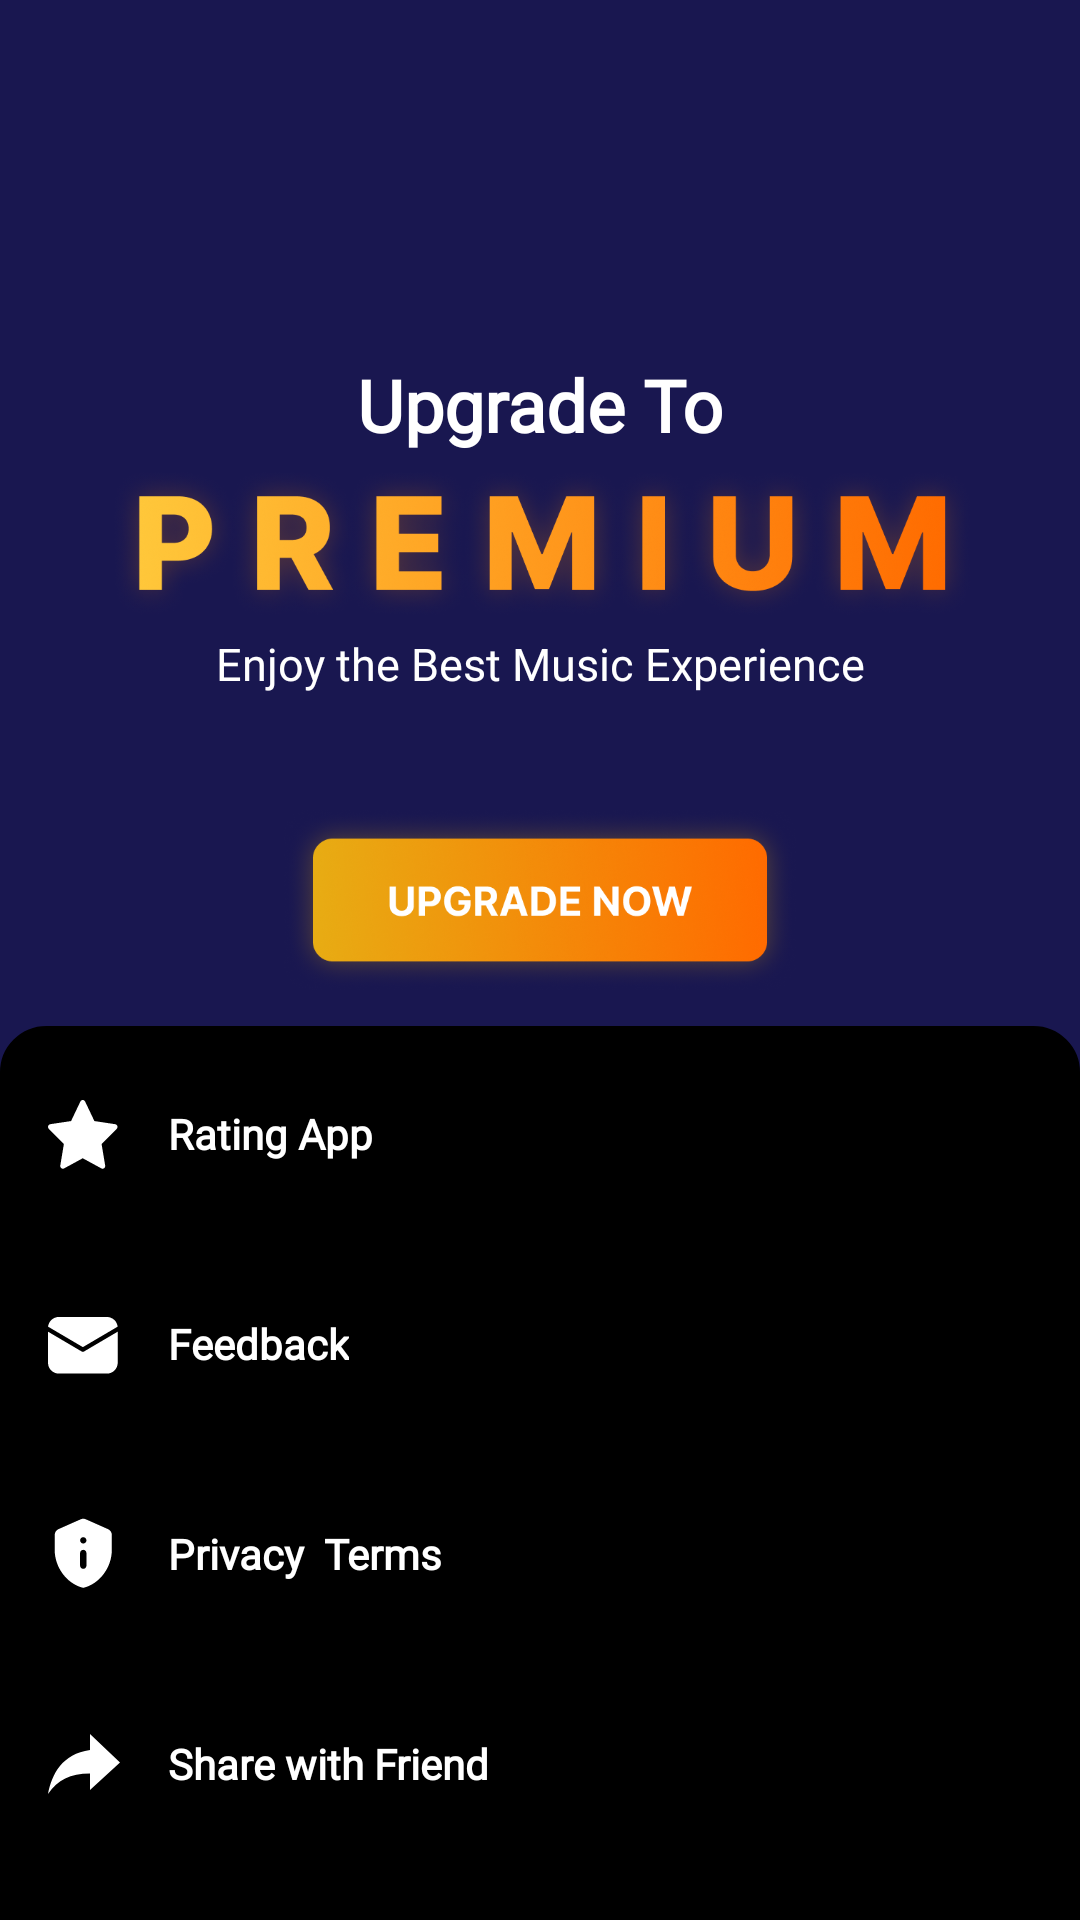

Layout XML and referenced resources for this Android screen:
<!-- AndroidManifest.xml: application theme Theme.Music_Download_MS3_TUNK -->
<!-- res/layout/fragment_setting.xml -->
<?xml version="1.0" encoding="utf-8"?>
<LinearLayout xmlns:android="http://schemas.android.com/apk/res/android"
    xmlns:app="http://schemas.android.com/apk/res-auto"
    xmlns:tools="http://schemas.android.com/tools"
    android:layout_width="match_parent"
    android:layout_height="match_parent"
    android:background="@color/background"
    android:orientation="vertical"
    tools:context=".ui.fragment.SettingFragment">

    <androidx.constraintlayout.widget.ConstraintLayout
        android:id="@+id/setting_top"
        android:layout_width="match_parent"
        android:layout_height="360dp"
        android:background="@color/background_setting">


        <ImageView
            android:id="@+id/background_setting"
            android:layout_width="197dp"
            android:layout_height="243dp"
            android:src="@drawable/setting_background"
            app:layout_constraintBottom_toBottomOf="parent"
            app:layout_constraintEnd_toEndOf="parent"
            app:layout_constraintStart_toStartOf="parent"
            app:layout_constraintTop_toTopOf="parent" />


        <TextView
            android:id="@+id/textView"
            android:layout_width="wrap_content"
            android:layout_height="wrap_content"
            android:layout_marginTop="60dp"
            android:fontFamily="@font/inter_semibold"
            android:text="Upgrade To"
            android:textColor="@color/white"
            android:textSize="24dp"
            android:textStyle="bold"
            app:layout_constraintEnd_toEndOf="parent"
            app:layout_constraintStart_toStartOf="parent"
            app:layout_constraintTop_toTopOf="@+id/background_setting" />

        <ImageView
            android:id="@+id/premium_txt"
            android:layout_width="288dp"
            android:layout_height="60dp"
            android:src="@drawable/premium_txt"
            app:layout_constraintEnd_toEndOf="parent"
            app:layout_constraintStart_toStartOf="parent"
            app:layout_constraintTop_toBottomOf="@+id/textView" />

        <TextView
            android:id="@+id/textView1"
            android:layout_width="wrap_content"
            android:layout_height="wrap_content"
            android:fontFamily="@font/inter_semibold"
            android:text="Enjoy the Best Music Experience"
            android:textColor="@color/white"
            android:textSize="15dp"
            app:layout_constraintEnd_toEndOf="parent"
            app:layout_constraintStart_toStartOf="parent"
            app:layout_constraintTop_toBottomOf="@+id/premium_txt" />

        <ImageView
            android:id="@+id/btn_upgrade"
            android:layout_width="wrap_content"
            android:layout_height="60dp"
            android:layout_marginBottom="30dp"
            android:src="@drawable/btn_upgrade"
            app:layout_constraintBottom_toBottomOf="parent"
            app:layout_constraintEnd_toEndOf="parent"
            app:layout_constraintStart_toStartOf="parent" />

        <LinearLayout
            android:layout_width="match_parent"
            android:layout_height="50dp"
            android:layout_marginTop="12dp"
            android:background="@drawable/border_radius"
            android:backgroundTint="@color/background"
            android:orientation="vertical"
            app:layout_constraintTop_toBottomOf="@id/btn_upgrade">


        </LinearLayout>

    </androidx.constraintlayout.widget.ConstraintLayout>

    <LinearLayout
        android:layout_width="match_parent"
        android:layout_height="match_parent"
        android:background="@drawable/border_radius"
        android:backgroundTint="@color/background"
        android:orientation="vertical"
        app:layout_constraintTop_toBottomOf="@id/setting_top">

        <LinearLayout
            android:id="@+id/ln_ratting"
            android:layout_width="match_parent"
            android:layout_height="wrap_content"
            android:layout_marginLeft="16dp"
            android:layout_marginTop="6dp"
            android:orientation="horizontal">

            <ImageView
                android:layout_width="24dp"
                android:layout_height="24dp"
                android:src="@drawable/ic_rating_app"
                android:layout_gravity="center_vertical"/>
            <TextView
                android:layout_marginLeft="16dp"
                android:layout_width="wrap_content"
                android:layout_height="wrap_content"
                android:fontFamily="@font/inter_semibold"
                android:text="Rating App"
                android:textColor="@color/white"
                android:textSize="14dp"
                android:textStyle="bold"
                android:layout_gravity="center_vertical"/>
        </LinearLayout>

        <LinearLayout
            android:id="@+id/ln_feedback"
            android:layout_width="match_parent"
            android:layout_height="wrap_content"
            android:layout_marginLeft="16dp"
            android:layout_marginTop="46dp"

            android:orientation="horizontal">

            <ImageView
                android:layout_width="24dp"
                android:layout_height="24dp"
                android:src="@drawable/ic_feedback_app"
                android:layout_gravity="center_vertical"/>
            <TextView
                android:layout_marginLeft="16dp"
                android:layout_width="wrap_content"
                android:layout_height="wrap_content"
                android:fontFamily="@font/inter_semibold"
                android:text="Feedback"
                android:textColor="@color/white"
                android:textSize="14dp"
                android:textStyle="bold"
                android:layout_gravity="center_vertical"/>
        </LinearLayout>

        <LinearLayout
            android:id="@+id/ln_prrivacy"
            android:layout_width="match_parent"
            android:layout_height="wrap_content"
            android:layout_marginLeft="16dp"
            android:layout_marginTop="46dp"
            android:orientation="horizontal">

            <ImageView
                android:layout_width="24dp"
                android:layout_height="24dp"
                android:src="@drawable/ic_privacy"
                android:layout_gravity="center_vertical"/>
            <TextView
                android:layout_marginLeft="16dp"
                android:layout_width="wrap_content"
                android:layout_height="wrap_content"
                android:fontFamily="@font/inter_semibold"
                android:text="Privacy  Terms"
                android:textColor="@color/white"
                android:textSize="14dp"
                android:textStyle="bold"
                android:layout_gravity="center_vertical"/>
        </LinearLayout>

        <LinearLayout
            android:id="@+id/ln_share"
            android:layout_width="match_parent"
            android:layout_height="wrap_content"
            android:layout_marginLeft="16dp"
            android:layout_marginTop="46dp"
            android:orientation="horizontal">

            <ImageView
                android:layout_width="24dp"
                android:layout_height="24dp"
                android:src="@drawable/ic_share_song"
                android:layout_gravity="center_vertical"/>
            <TextView
                android:layout_marginLeft="16dp"
                android:layout_width="wrap_content"
                android:layout_height="wrap_content"
                android:fontFamily="@font/inter_semibold"
                android:text="Share with Friend"
                android:textColor="@color/white"
                android:textSize="14dp"
                android:textStyle="bold"
                android:layout_gravity="center_vertical"/>
        </LinearLayout>

    </LinearLayout>

</LinearLayout>
<!-- resources referenced by this layout -->
<resources>
  <color name="background">#000</color>
  <color name="background_setting">#191750</color>
  <color name="white">#FFFFFFFF</color>
  <!-- drawable border_radius (drawable) -->
  <?xml version="1.0" encoding="utf-8"?>
  <shape xmlns:android="http://schemas.android.com/apk/res/android">
      <solid android:color="#FFFFFF"/>
      <stroke android:width="3dp"  />
      <corners android:radius="14dp"/>
      <padding android:left="0dp" android:top="0dp" android:right="0dp" android:bottom="0dp" />
  </shape>
  <!-- drawable ic_feedback_app (drawable) -->
  <vector xmlns:android="http://schemas.android.com/apk/res/android"
      android:width="24dp"
      android:height="20dp"
      android:viewportWidth="24"
      android:viewportHeight="20">
    <path
        android:pathData="M23.243,5.889V16.242C23.243,17.205 22.86,18.129 22.179,18.81C21.498,19.491 20.574,19.874 19.611,19.874H3.632C2.668,19.874 1.745,19.491 1.064,18.81C0.383,18.129 0,17.205 0,16.242V5.889L11.252,12.51C11.364,12.576 11.491,12.611 11.621,12.611C11.751,12.611 11.878,12.576 11.99,12.51L23.243,5.889ZM19.611,0.989C20.504,0.989 21.367,1.318 22.033,1.914C22.699,2.51 23.122,3.33 23.221,4.219L11.621,11.042L0.022,4.219C0.121,3.33 0.544,2.51 1.21,1.914C1.876,1.318 2.738,0.989 3.632,0.989H19.611Z"
        android:fillColor="#ffffff"/>
  </vector>
  <!-- drawable ic_privacy (drawable) -->
  <vector xmlns:android="http://schemas.android.com/apk/res/android"
      android:width="21dp"
      android:height="25dp"
      android:viewportWidth="21"
      android:viewportHeight="25">
    <path
        android:pathData="M1.565,3.873C0.765,4.225 0.243,5.017 0.243,5.886V11.058C0.243,17.164 4.509,22.875 10.243,24.261C15.976,22.875 20.243,17.164 20.243,11.058V5.886C20.243,5.017 19.721,4.225 18.92,3.873L11.143,0.451C10.565,0.198 9.909,0.198 9.343,0.451L1.565,3.873ZM10.243,6.657C10.854,6.657 11.354,7.152 11.354,7.757C11.354,8.362 10.854,8.857 10.243,8.857C9.632,8.857 9.132,8.362 9.132,7.757C9.132,7.152 9.632,6.657 10.243,6.657ZM10.243,11.058C10.854,11.058 11.354,11.553 11.354,12.158V16.559C11.354,17.164 10.854,17.66 10.243,17.66C9.632,17.66 9.132,17.164 9.132,16.559V12.158C9.132,11.553 9.632,11.058 10.243,11.058Z"
        android:fillColor="#ffffff"/>
  </vector>
  <!-- drawable ic_share_song (drawable) -->
  <vector xmlns:android="http://schemas.android.com/apk/res/android"
      android:width="24dp"
      android:height="20dp"
      android:viewportWidth="24"
      android:viewportHeight="20">
    <path
        android:pathData="M24,9.5L14,0V5.333C4.666,6.666 1.333,13.334 0,20C3.335,15.334 7.333,13.2 14,13.2V18.667L24,9.5Z"
        android:fillColor="#ffffff"/>
  </vector>
  <style name="Theme.Music_Download_MS3_TUNK" parent="Theme.MaterialComponents.DayNight.NoActionBar">
          
          <item name="colorPrimary">@color/purple_500</item>
          <item name="colorPrimaryVariant">@color/purple_700</item>
          <item name="colorOnPrimary">@color/white</item>
          
          <item name="colorSecondary">@color/teal_200</item>
          <item name="colorSecondaryVariant">@color/teal_700</item>
          <item name="colorOnSecondary">@color/black</item>
          
          <item name="android:statusBarColor" tools:targetApi="l">?attr/colorPrimaryVariant</item>
          
      </style>
  <color name="purple_500">#FF6200EE</color>
  <color name="purple_700">#FF3700B3</color>
  <color name="teal_200">#FF03DAC5</color>
  <color name="teal_700">#FF018786</color>
  <color name="black">#FF000000</color>
</resources>
